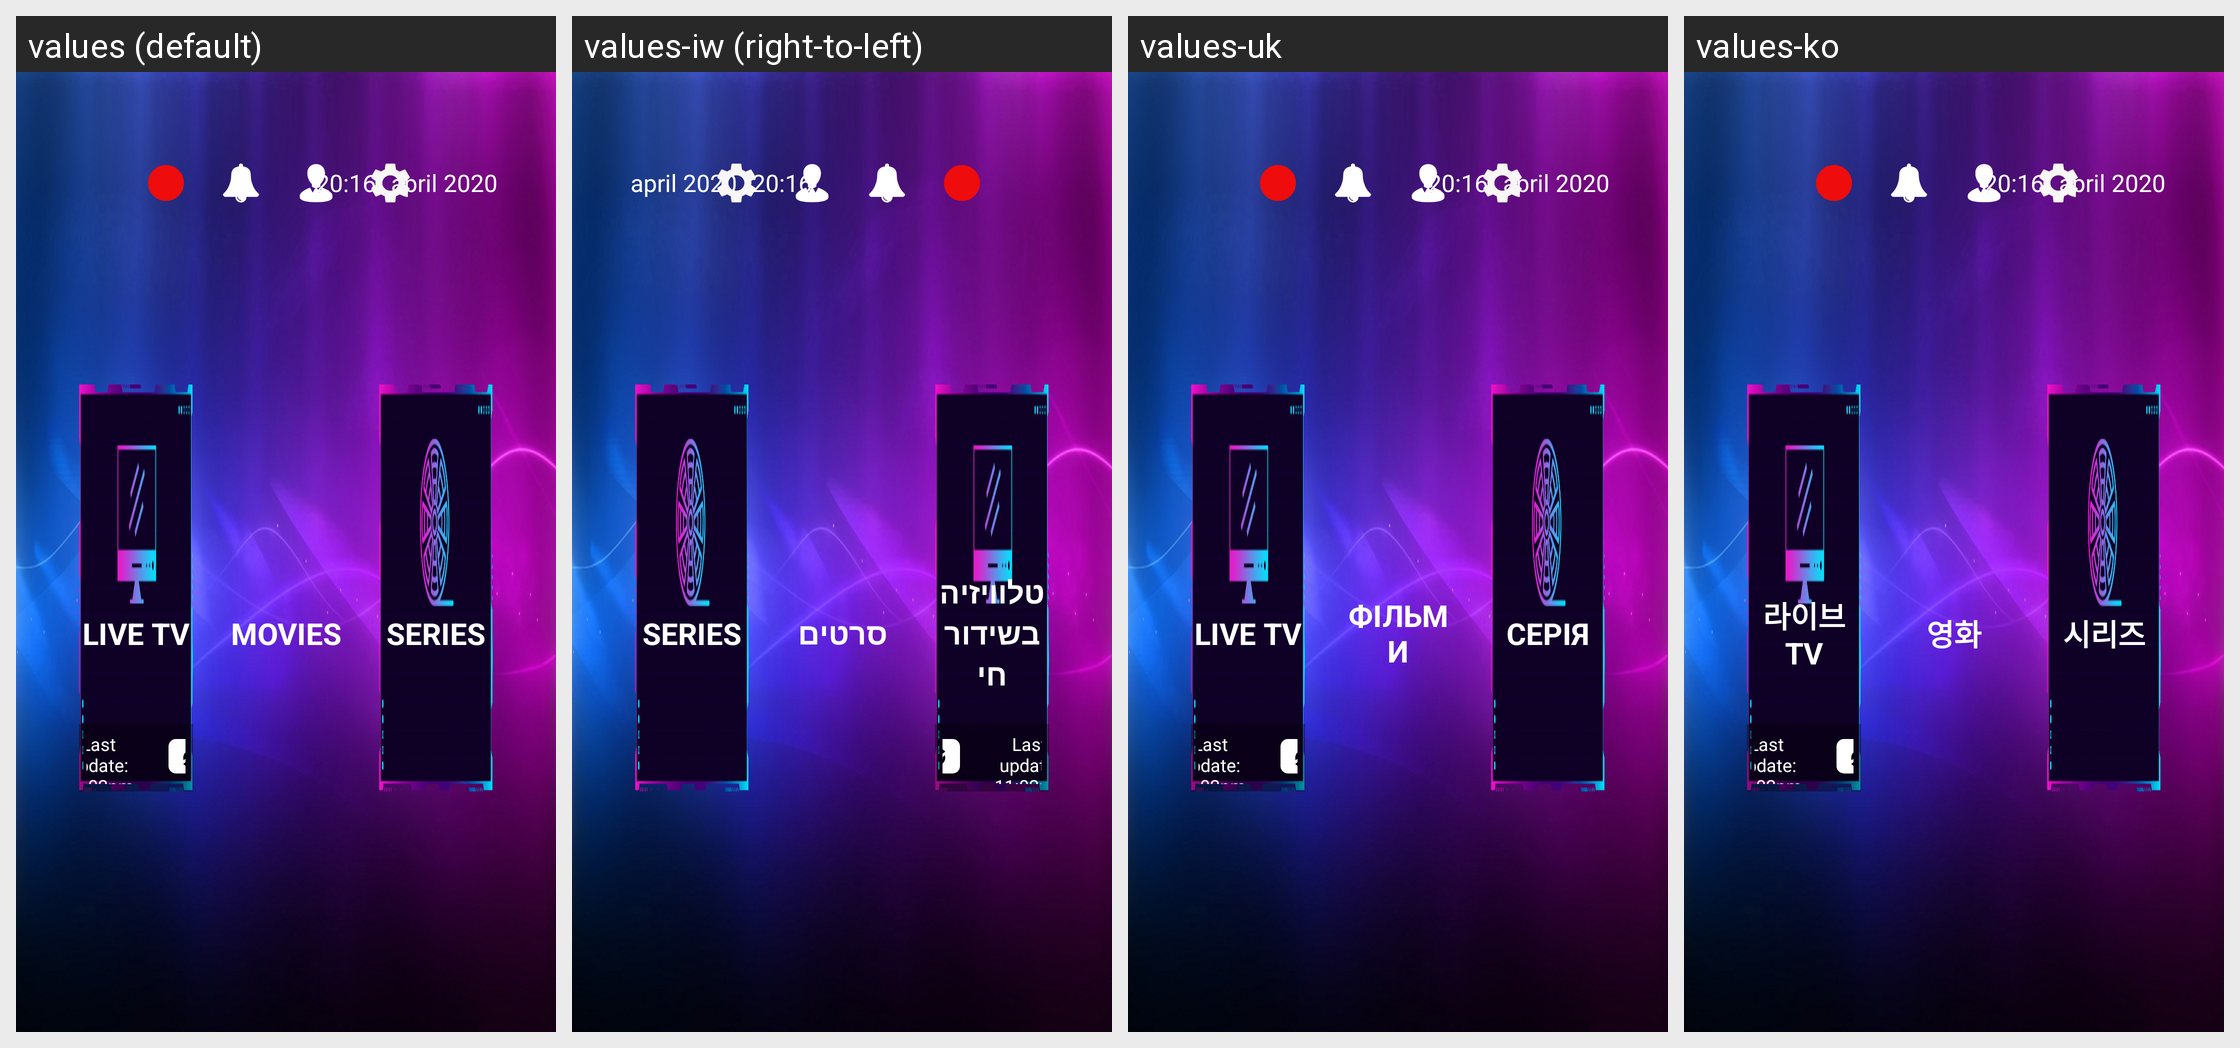

This grid shows one Android layout under several languages. Give, for every string resource on the screen, its name, the default text and each shown locale's text.
Android screen res/layout/new_dashboard_layout_without_freetrail_tv.xml rendered under 4 locales, left to right: values (default), values-iw (right-to-left), values-uk, values-ko. Device: Nexus 5 (rendered at 1080×1920; each locale shown at half size, 540×960, under a caption strip naming it); theme AppTheme.
Other locales in the repository, not shown: values-af, values-am, values-ar, values-as, values-az, values-be, values-bg, values-bn, values-bs, values-ca, values-cs, values-da, values-de, values-el, values-en-rCA, values-en-rGB, values-en-rIN, values-en-rXC, values-es, values-es-rUS, values-et, values-eu, values-fa, values-fi, values-fr, values-fr-rCA, values-gl, values-gu, values-he, values-hi, values-hr, values-hu, values-hy, values-id, values-in, values-is, values-it, values-ja, values-ka, values-kk, values-km, values-kn, values-ky, values-lo, values-lt, values-lv, values-mk, values-ml, values-mn, values-mr, values-ms, values-my, values-nb, values-ne, values-nl, values-or, values-pa, values-pl, values-pt, values-pt-rBR, values-pt-rPT, values-ro, values-ru, values-si, values-sk, values-sl, values-sq, values-sr, values-sv, values-sw, values-ta, values-te, values-th, values-tl, values-tr, values-ur, values-uz, values-vi, values-zh-rCN, values-zh-rHK, values-zh-rTW, values-zu.
Strings drawn on this screen, with the default value and each locale's value (text and hints the layout hard-codes, and strings that could not be matched under every locale, appear in the picture but are not listed):

live_tv
  values: LIVE TV
  values-iw: טלוויזיה בשידור חי
  values-uk: LIVE TV
  values-ko: 라이브 TV

on_demand
  values: MOVIES
  values-iw: סרטים
  values-uk: ФІЛЬМИ
  values-ko: 영화

series1
  values: SERIES
  values-iw: SERIES
  values-uk: СЕРІЯ
  values-ko: 시리즈
